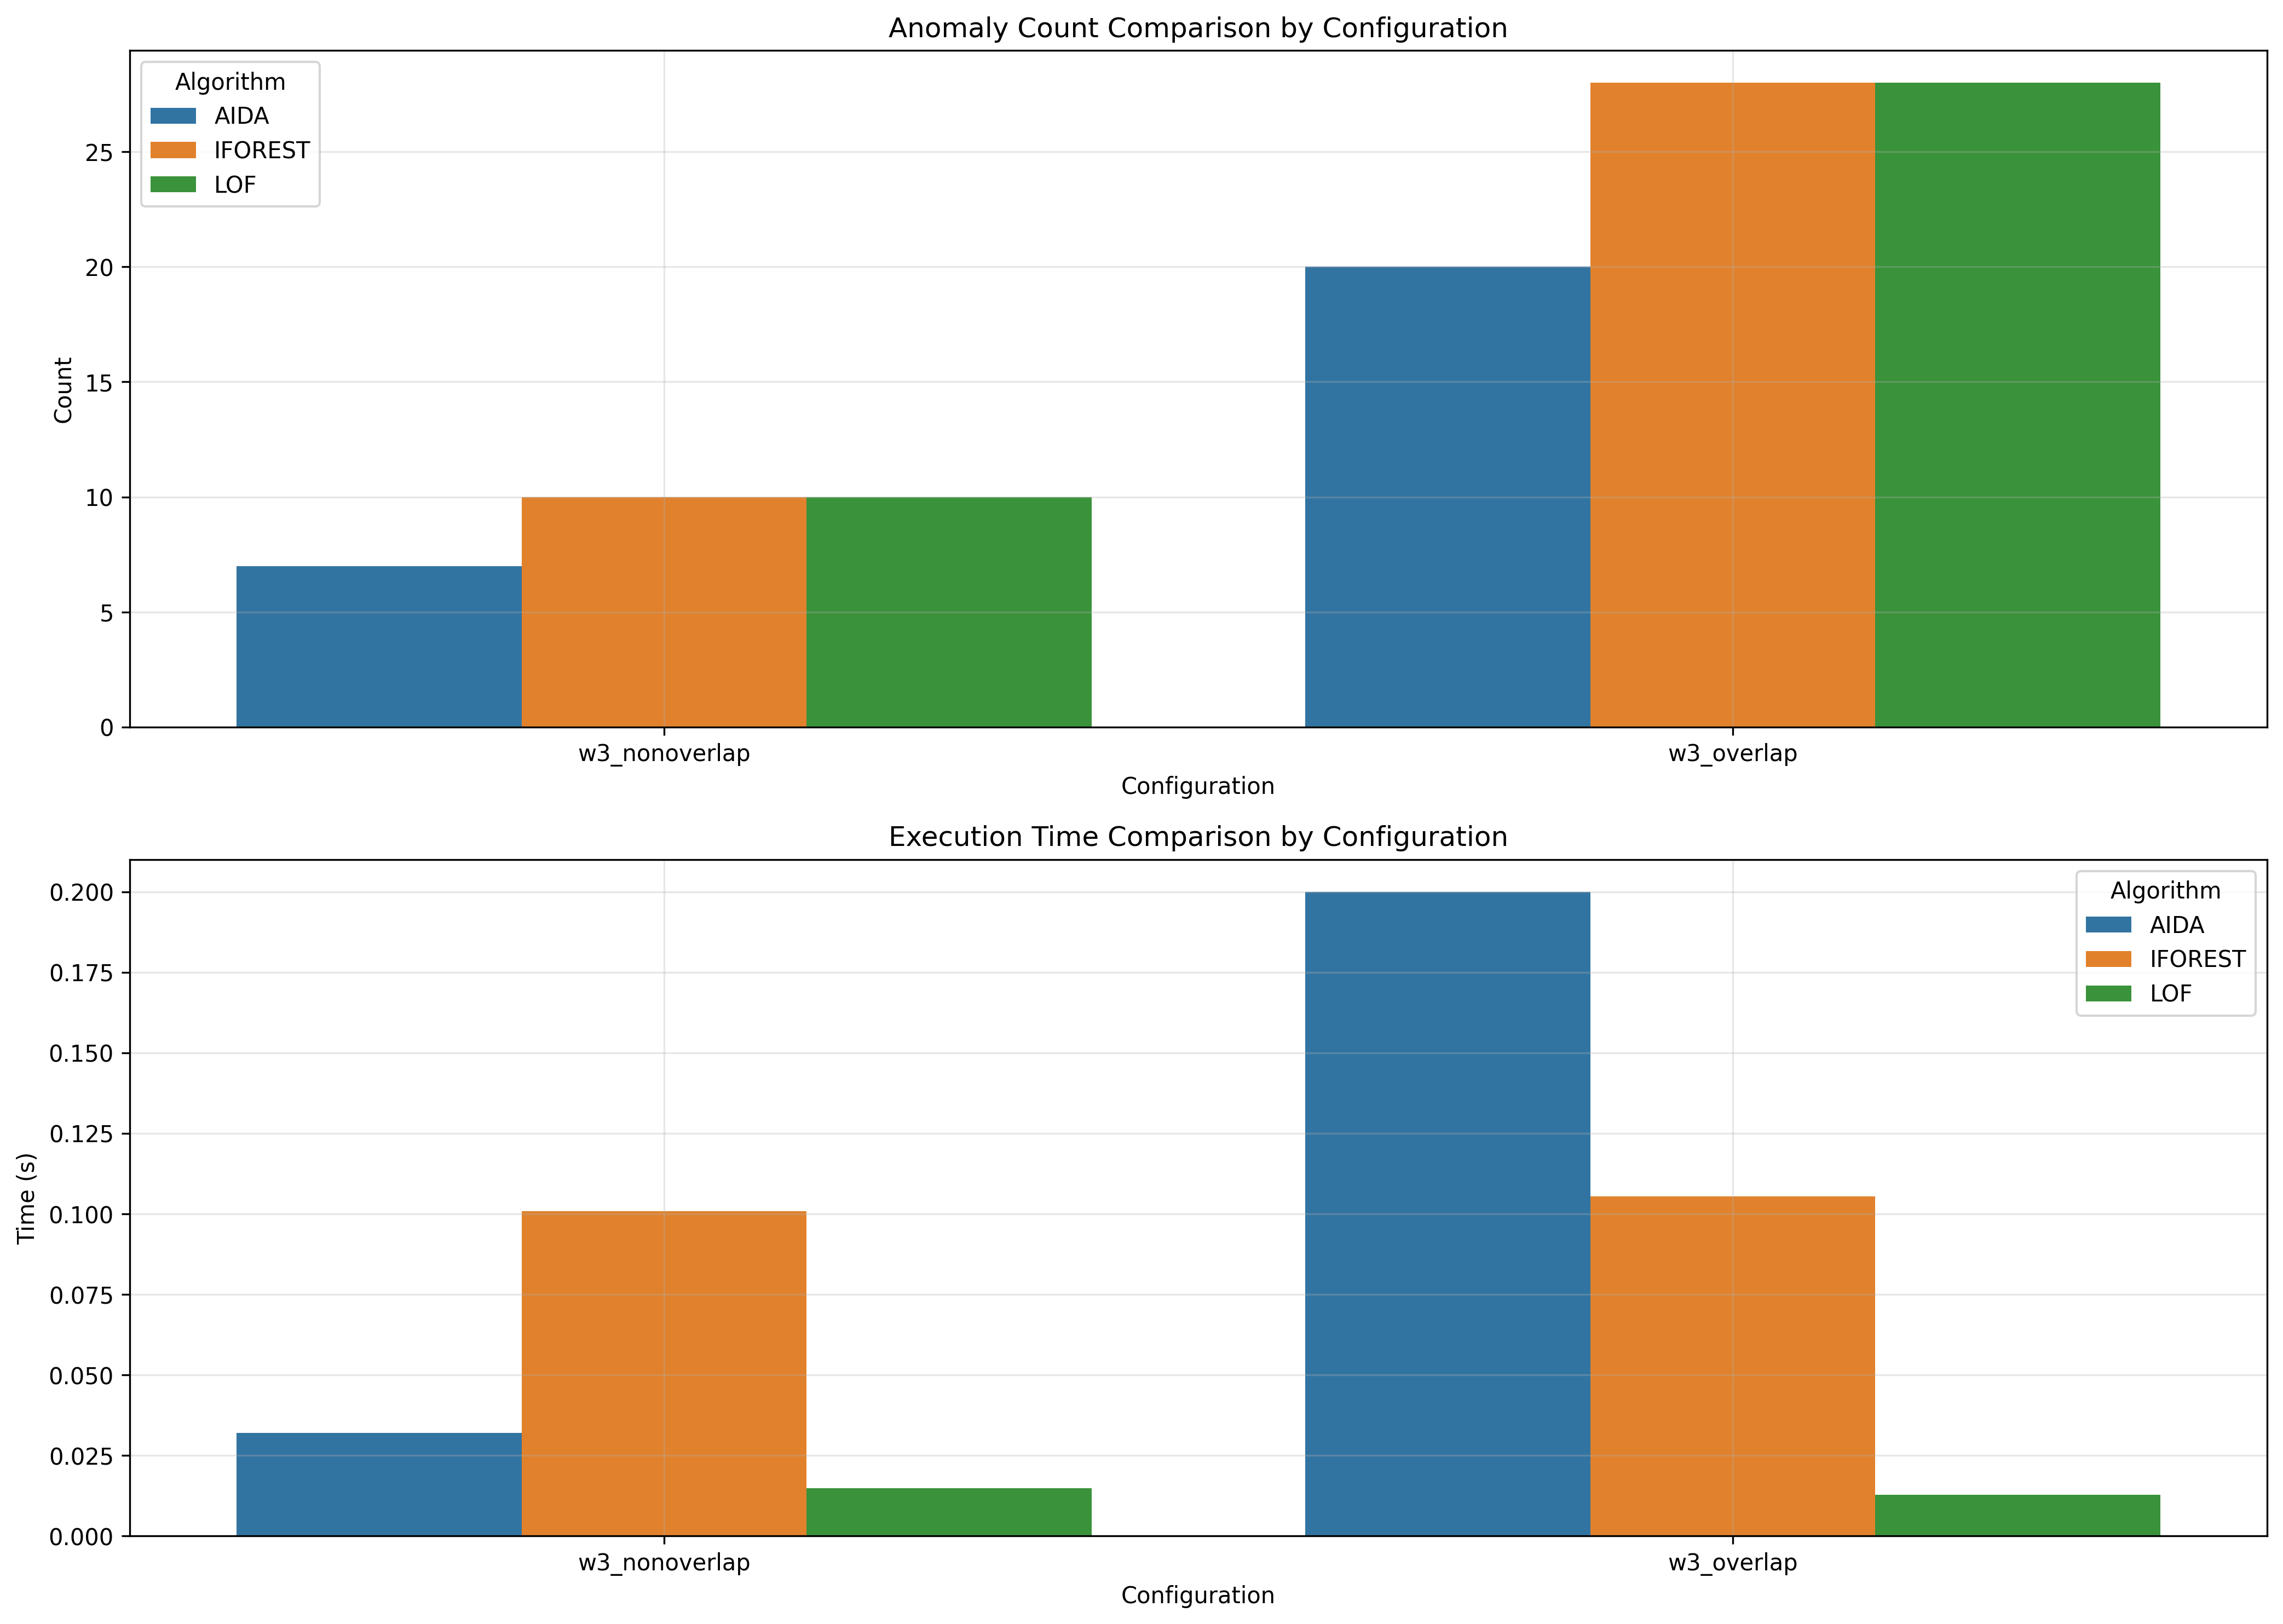

The table this chart was drawn from, first rows:
window_size, overlap_type, aida_count, iforest_count, lof_count, aida_time, iforest_time, lof_time
3, nonoverlap, 7, 10, 10, 0.032, 0.1008, 0.01476
3, overlap, 20, 28, 28, 0.2, 0.1054, 0.01285
